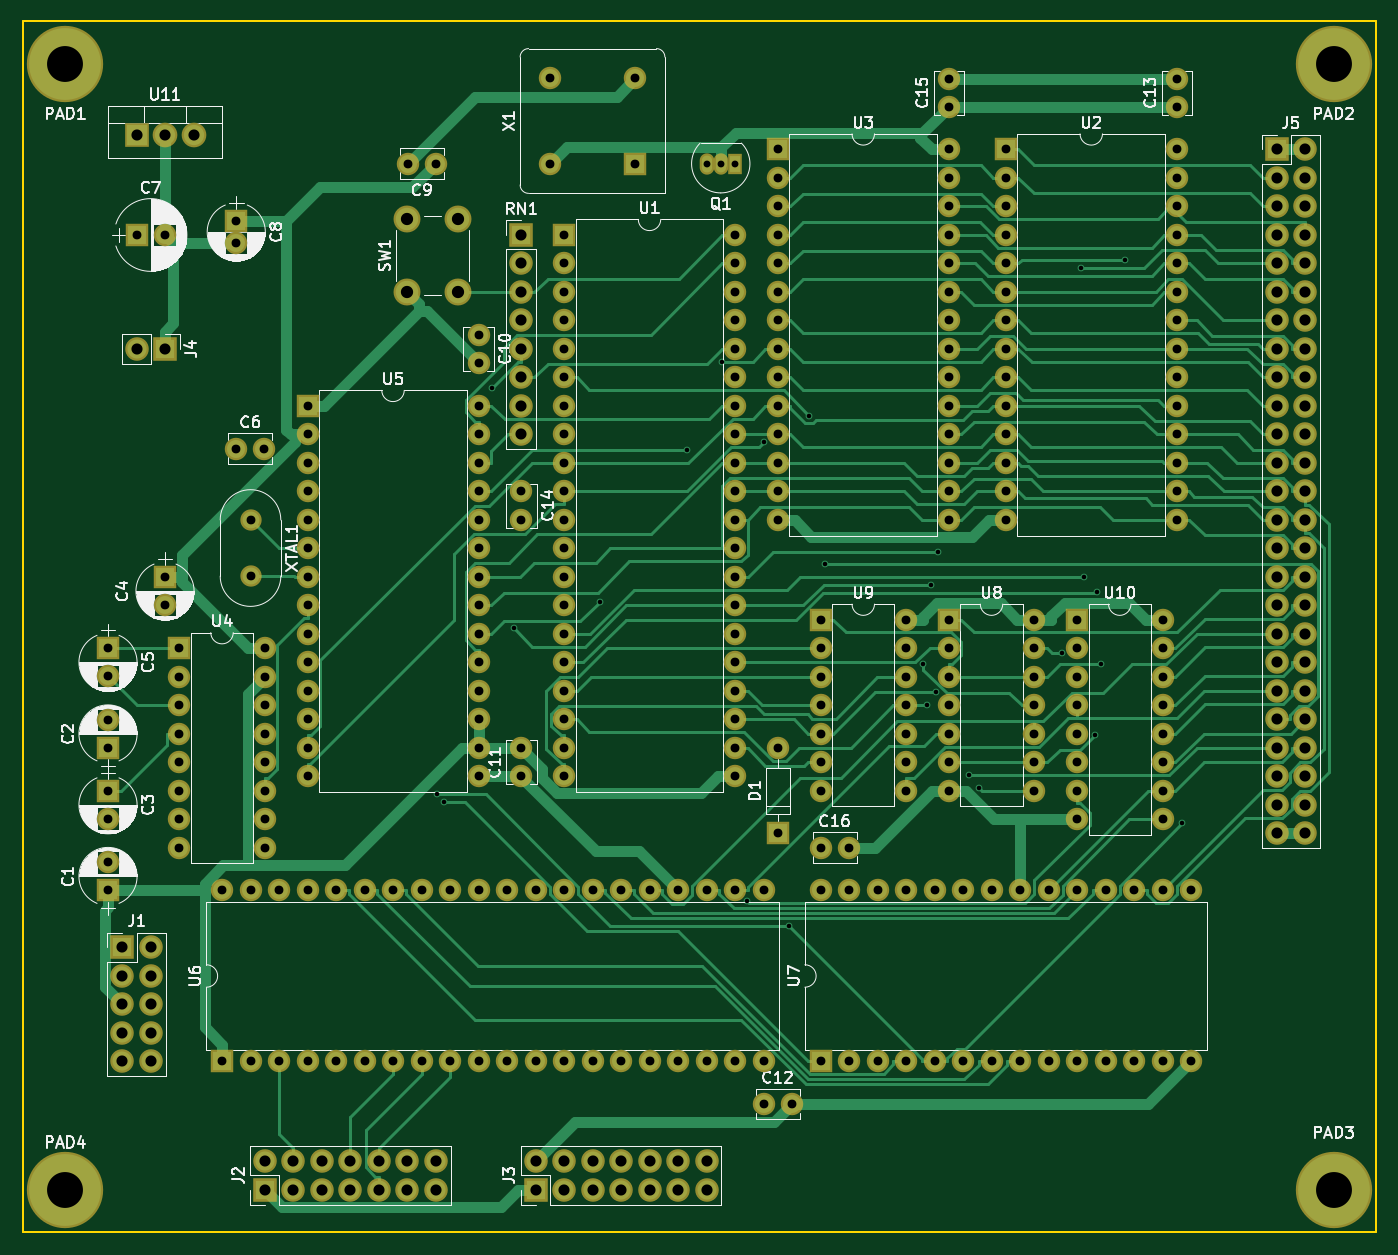
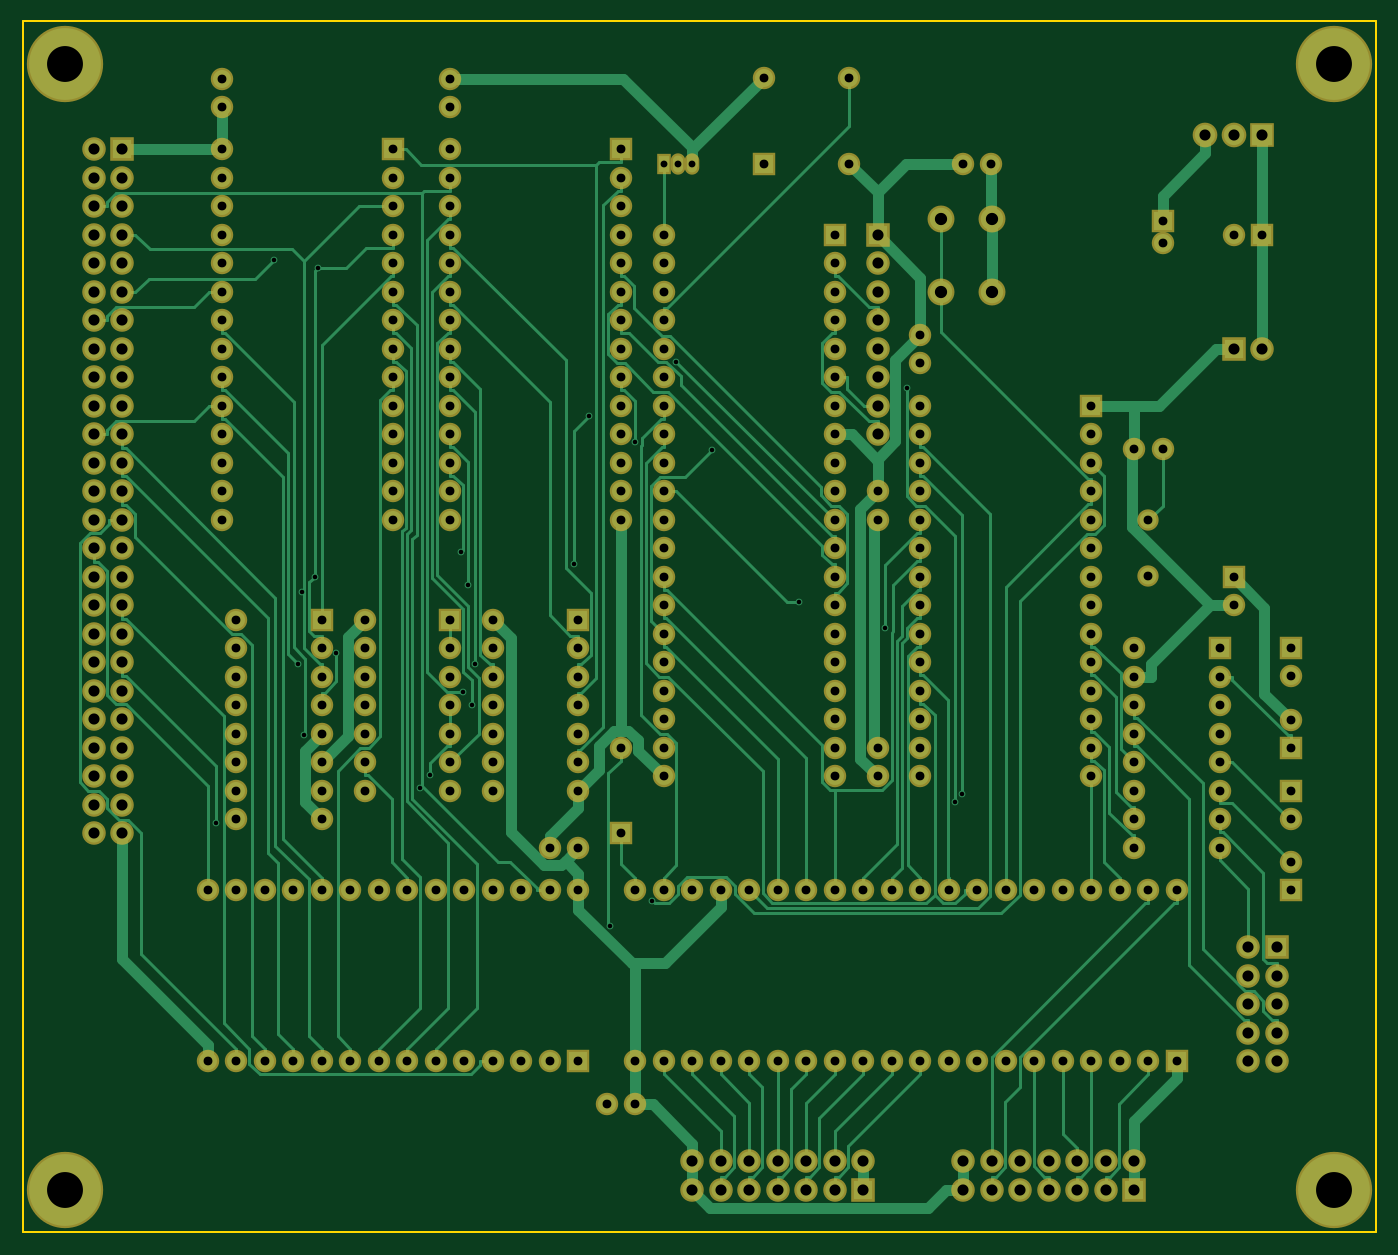
Circuit board: 8 layer files. Board 120.7 x 108.0 mm.
- bottom_copper: pluto-B.Cu.gbr (49364 bytes)
- bottom_mask: pluto-B.Mask.gbr (11117 bytes)
- bottom_silk: pluto-B.SilkS.gbr (11120 bytes)
- outline: pluto-Edge.Cuts.gbr (521 bytes)
- top_copper: pluto-F.Cu.gbr (53816 bytes)
- top_mask: pluto-F.Mask.gbr (11117 bytes)
- top_silk: pluto-F.SilkS.gbr (93260 bytes)
- drill: pluto.drl (6283 bytes)

=== bottom_copper: pluto-B.Cu.gbr (49364 bytes, source omitted) ===
=== bottom_mask: pluto-B.Mask.gbr (11117 bytes, source omitted) ===
=== bottom_silk: pluto-B.SilkS.gbr (11120 bytes, source omitted) ===
=== outline: pluto-Edge.Cuts.gbr ===
G04 #@! TF.FileFunction,Profile,NP*
%FSLAX46Y46*%
G04 Gerber Fmt 4.6, Leading zero omitted, Abs format (unit mm)*
G04 Created by KiCad (PCBNEW 4.0.6-e0-6349~53~ubuntu16.04.1) date Mon Apr  3 23:13:33 2017*
%MOMM*%
%LPD*%
G01*
G04 APERTURE LIST*
%ADD10C,0.100000*%
%ADD11C,0.150000*%
G04 APERTURE END LIST*
D10*
D11*
X85090000Y-144780000D02*
X85090000Y-36830000D01*
X205740000Y-144780000D02*
X85090000Y-144780000D01*
X205740000Y-36830000D02*
X205740000Y-144780000D01*
X85090000Y-36830000D02*
X205740000Y-36830000D01*
M02*

=== top_copper: pluto-F.Cu.gbr (53816 bytes, source omitted) ===
=== top_mask: pluto-F.Mask.gbr (11117 bytes, source omitted) ===
=== top_silk: pluto-F.SilkS.gbr (93260 bytes, source omitted) ===
=== drill: pluto.drl (6283 bytes, source omitted) ===
